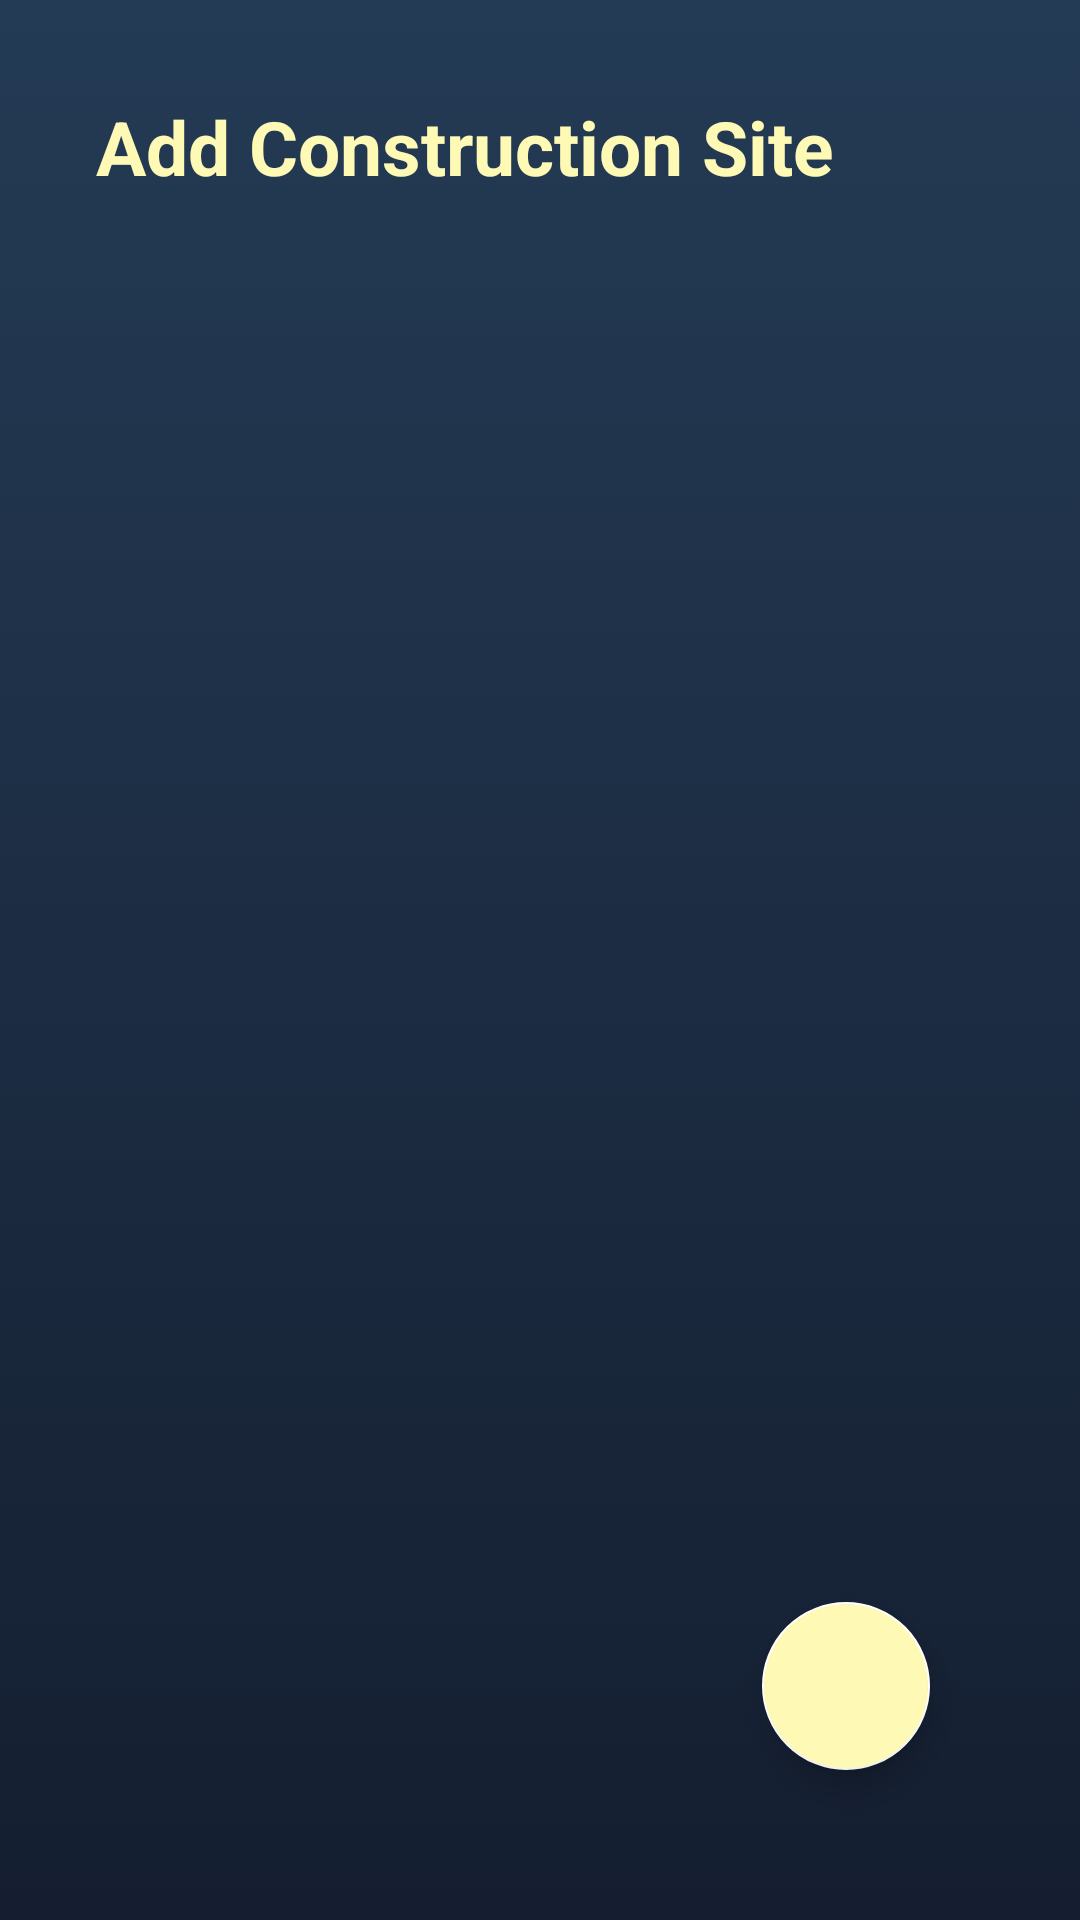

Reconstruct the res/layout file that produces this screen, plus the resources it refers to.
<!-- AndroidManifest.xml: activity theme Theme.WJConstractor.NoActionBarAndStatusBar -->
<!-- res/layout/activity_admin_add_site.xml -->
<?xml version="1.0" encoding="utf-8"?>
<androidx.constraintlayout.widget.ConstraintLayout xmlns:android="http://schemas.android.com/apk/res/android"
    xmlns:app="http://schemas.android.com/apk/res-auto"
    xmlns:tools="http://schemas.android.com/tools"
    android:layout_width="match_parent"
    android:layout_height="match_parent"
    android:background="@drawable/gradient_background"
    tools:context=".AdminAddSiteActivity">


    <TextView
        android:id="@+id/textView7"
        android:layout_width="wrap_content"
        android:layout_height="wrap_content"
        android:layout_marginStart="32dp"
        android:layout_marginTop="32dp"
        android:text="@string/add_add_construction_site"
        android:textColor="@color/text"
        android:textSize="25sp"
        android:textStyle="bold"
        app:layout_constraintStart_toStartOf="parent"
        app:layout_constraintTop_toTopOf="parent" />

    <androidx.recyclerview.widget.RecyclerView
        android:id="@+id/recyclerViewAdd"
        android:layout_width="match_parent"
        android:layout_height="wrap_content"
        android:layout_marginTop="10dp"
        android:background="@drawable/gradient_background"
        app:layout_constraintBottom_toBottomOf="parent"
        app:layout_constraintEnd_toEndOf="parent"
        app:layout_constraintStart_toStartOf="parent"
        app:layout_constraintTop_toBottomOf="@+id/textView7"
        app:layout_constraintVertical_bias="0.100000024" />

    <com.google.android.material.floatingactionbutton.FloatingActionButton
        android:id="@+id/add_button"
        android:layout_width="wrap_content"
        android:layout_height="wrap_content"
        android:layout_marginEnd="50dp"
        android:layout_marginBottom="50dp"
        android:backgroundTint="@color/text"
        android:clickable="true"
        android:focusable="true"
        app:layout_constraintBottom_toBottomOf="parent"
        app:layout_constraintEnd_toEndOf="parent"
        app:srcCompat="@drawable/ic_baseline_add_24"
        android:contentDescription="@string/todo" />

    <ImageView
        android:id="@+id/empty_imageview"
        android:layout_width="wrap_content"
        android:layout_height="wrap_content"
        android:layout_marginTop="300dp"
        android:alpha="0.1"
        android:visibility="gone"
        android:tint="@color/white"
        app:layout_constraintEnd_toEndOf="parent"
        app:layout_constraintStart_toStartOf="parent"
        app:layout_constraintTop_toTopOf="parent"
        app:srcCompat="@drawable/ic_empty"
        android:contentDescription="@string/todo" />

    <TextView
        android:id="@+id/no_data"
        android:layout_width="wrap_content"
        android:layout_height="wrap_content"
        android:layout_marginTop="16dp"
        android:alpha="0.4"
        android:textColor="@color/white"
        android:text="@string/no_data_found"
        android:textSize="25sp"
        android:visibility="gone"
        app:layout_constraintEnd_toEndOf="parent"
        app:layout_constraintStart_toStartOf="parent"
        app:layout_constraintTop_toBottomOf="@+id/empty_imageview" />
</androidx.constraintlayout.widget.ConstraintLayout>
<!-- resources referenced by this layout -->
<resources>
  <color name="text">#FFF9B6</color>
  <color name="white">#FFFFFFFF</color>
  <!-- drawable gradient_background (drawable) -->
  <?xml version="1.0" encoding="utf-8"?>
  <selector xmlns:android="http://schemas.android.com/apk/res/android">
  
      <item>
          <shape>
              <gradient android:angle="90" android:endColor="#243b55" android:startColor="#141e30" android:type="linear" />
          </shape>
      </item>
  </selector>
  <string name="add_add_construction_site">Add Construction Site</string>
  <string name="no_data_found">No Data Found.</string>
  <string name="todo">TODO</string>
  <style name="Theme.WJConstractor.NoActionBarAndStatusBar">
          <item name="windowActionBar">false</item>
          <item name="windowNoTitle">true</item>
          <item name="android:windowTranslucentStatus">true</item>
          <item name="android:windowTranslucentNavigation">true</item>
          <item name="android:fitsSystemWindows">true</item>
      </style>
</resources>
